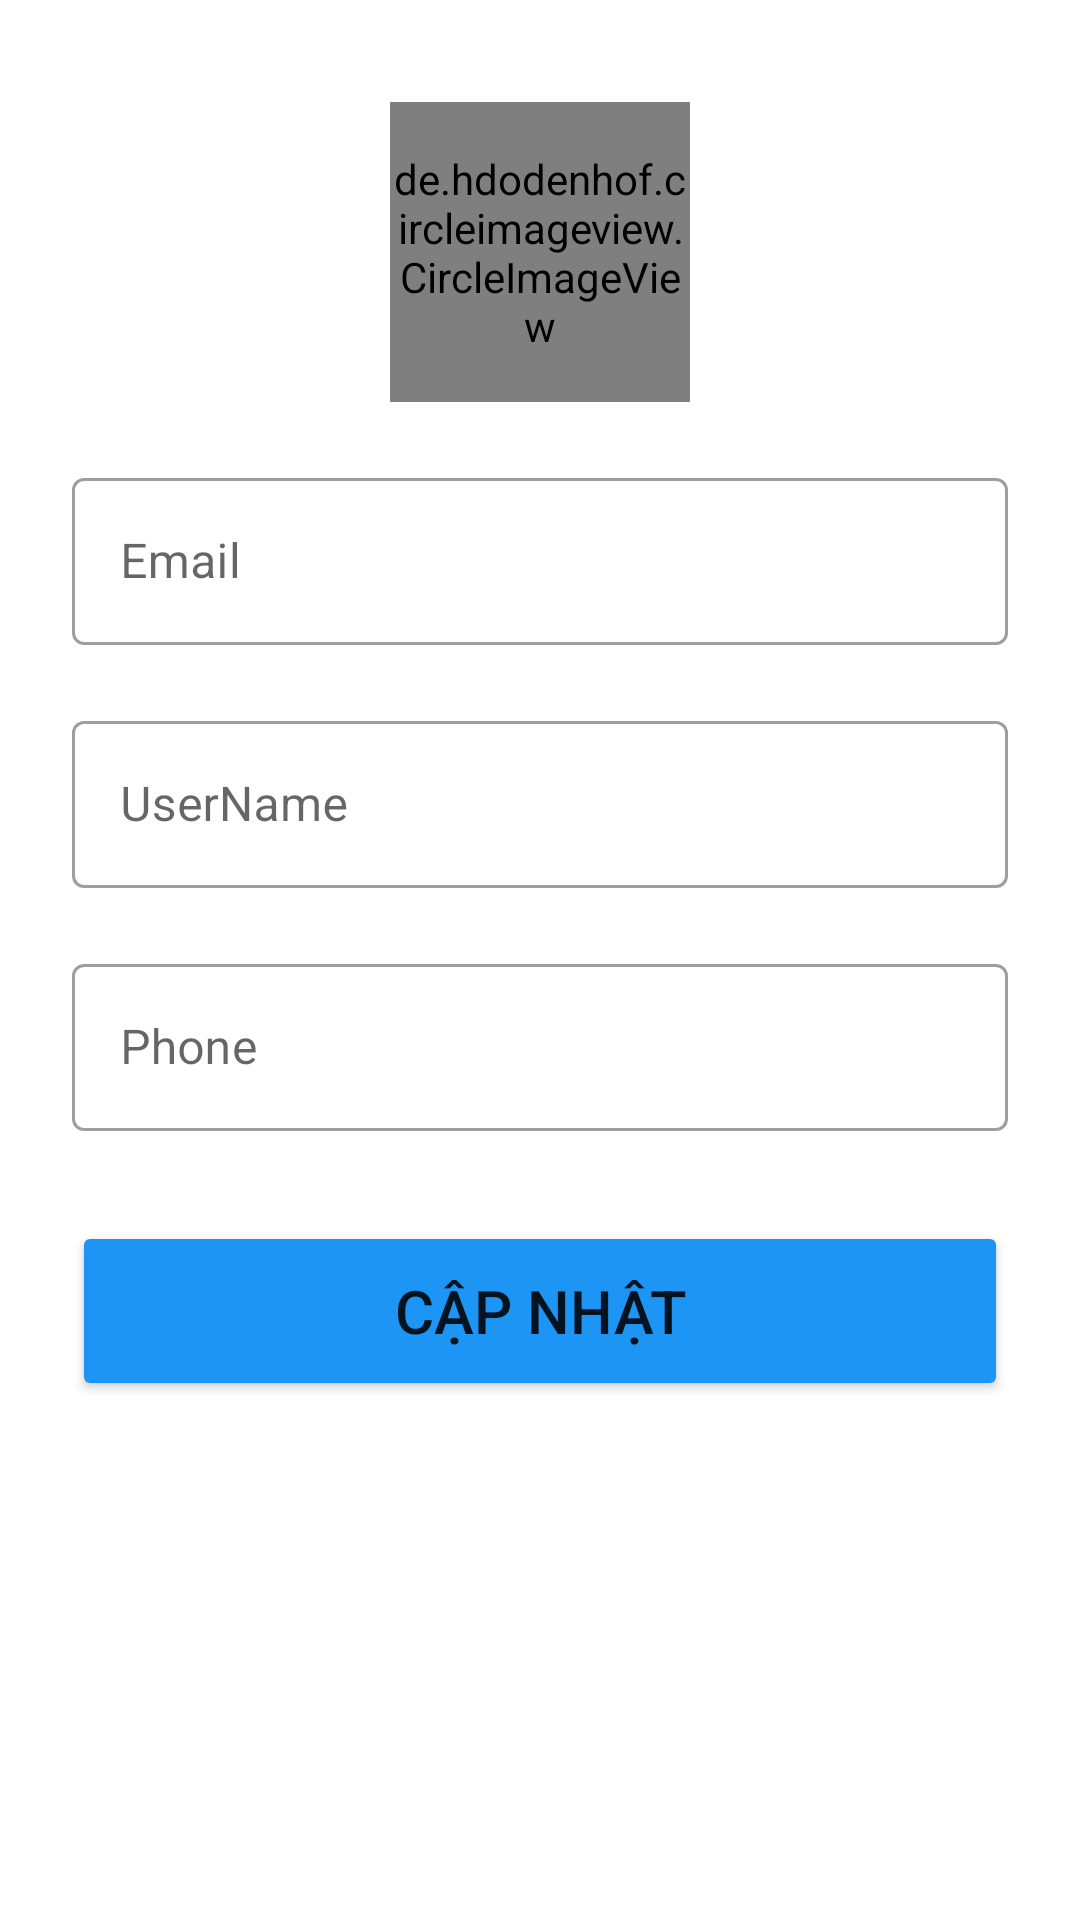

Produce the Android XML layout that renders to this screen, including the resource entries it uses.
<!-- AndroidManifest.xml: application theme Theme.ThiTracNghiem -->
<!-- res/layout/activity_update_account.xml -->
<?xml version="1.0" encoding="utf-8"?>
<androidx.appcompat.widget.LinearLayoutCompat xmlns:android="http://schemas.android.com/apk/res/android"
    xmlns:app="http://schemas.android.com/apk/res-auto"
    xmlns:tools="http://schemas.android.com/tools"
    android:layout_width="match_parent"
    android:layout_height="match_parent"
    android:orientation="vertical"
    android:padding="24dp"
    tools:context=".Activity.UpdateAccountActivity">

    <de.hdodenhof.circleimageview.CircleImageView
        android:id="@+id/profile_image"
        android:layout_width="100dp"
        android:layout_height="100dp"
        android:layout_margin="10dp"
        android:layout_gravity="center"
        app:civ_border_color="#9E9A9A"
        app:civ_border_width="2dp"
        android:src="@drawable/baseline_person_24" />

    <com.google.android.material.textfield.TextInputLayout
        android:layout_width="match_parent"
        style="@style/Widget.MaterialComponents.TextInputLayout.OutlinedBox"
        android:layout_height="wrap_content"
        android:layout_marginTop="10dp">

        <com.google.android.material.textfield.TextInputEditText
            android:id="@+id/edtUpdateEmail"
            android:layout_width="match_parent"
            android:layout_height="wrap_content"
            android:hint="Email"
            android:inputType="textEmailAddress"/>
    </com.google.android.material.textfield.TextInputLayout>

    <com.google.android.material.textfield.TextInputLayout
        android:layout_width="match_parent"
        style="@style/Widget.MaterialComponents.TextInputLayout.OutlinedBox"
        android:layout_height="wrap_content"
        android:layout_marginTop="20dp">

        <com.google.android.material.textfield.TextInputEditText
            android:id="@+id/edtUpdateUsername"
            android:layout_width="match_parent"
            android:layout_height="wrap_content"
            android:hint="UserName"
            />
    </com.google.android.material.textfield.TextInputLayout>

    <com.google.android.material.textfield.TextInputLayout
        android:layout_width="match_parent"
        style="@style/Widget.MaterialComponents.TextInputLayout.OutlinedBox"
        android:layout_height="wrap_content"
        android:layout_marginTop="20dp">

        <com.google.android.material.textfield.TextInputEditText
            android:id="@+id/edtUpdatePhone"
            android:layout_width="match_parent"
            android:layout_height="wrap_content"
            android:hint="Phone"
            android:inputType="phone"/>
    </com.google.android.material.textfield.TextInputLayout>

    <Button
        android:id="@+id/btnUpdateProfile"
        android:layout_width="match_parent"
        android:layout_height="60dp"
        android:layout_marginTop="30dp"
        android:text="Cập nhật"
        android:textSize="20dp"
        android:backgroundTint="#1D95F4"/>

</androidx.appcompat.widget.LinearLayoutCompat>
<!-- resources referenced by this layout -->
<resources>
  <!-- drawable baseline_person_24 (drawable) -->
  <vector android:height="24dp" android:tint="#A6A4A4"
      android:viewportHeight="24" android:viewportWidth="24"
      android:width="24dp" xmlns:android="http://schemas.android.com/apk/res/android">
      <path android:fillColor="@android:color/white" android:pathData="M12,12c2.21,0 4,-1.79 4,-4s-1.79,-4 -4,-4 -4,1.79 -4,4 1.79,4 4,4zM12,14c-2.67,0 -8,1.34 -8,4v2h16v-2c0,-2.66 -5.33,-4 -8,-4z"/>
  </vector>
  <style name="Theme.ThiTracNghiem" parent="Theme.MaterialComponents.DayNight.NoActionBar">
          
          <item name="colorPrimary">@color/purple_500</item>
          <item name="colorPrimaryVariant">@color/purple_700</item>
          <item name="colorOnPrimary">@color/white</item>
          
          <item name="colorSecondary">@color/teal_200</item>
          <item name="colorSecondaryVariant">@color/teal_700</item>
          <item name="colorOnSecondary">@color/black</item>
          
          <item name="android:statusBarColor">?attr/colorPrimaryVariant</item>
          
      </style>
  <!-- not gathered from this repository: default colours our renderer supplied (Android Studio template values) -->
  <color name="purple_500">#FF6200EE</color>
  <color name="purple_700">#FF3700B3</color>
  <color name="teal_200">#FF03DAC5</color>
  <color name="teal_700">#FF018786</color>
  <color name="black">#FF000000</color>
  <color name="white">#FFFFFFFF</color>
</resources>
